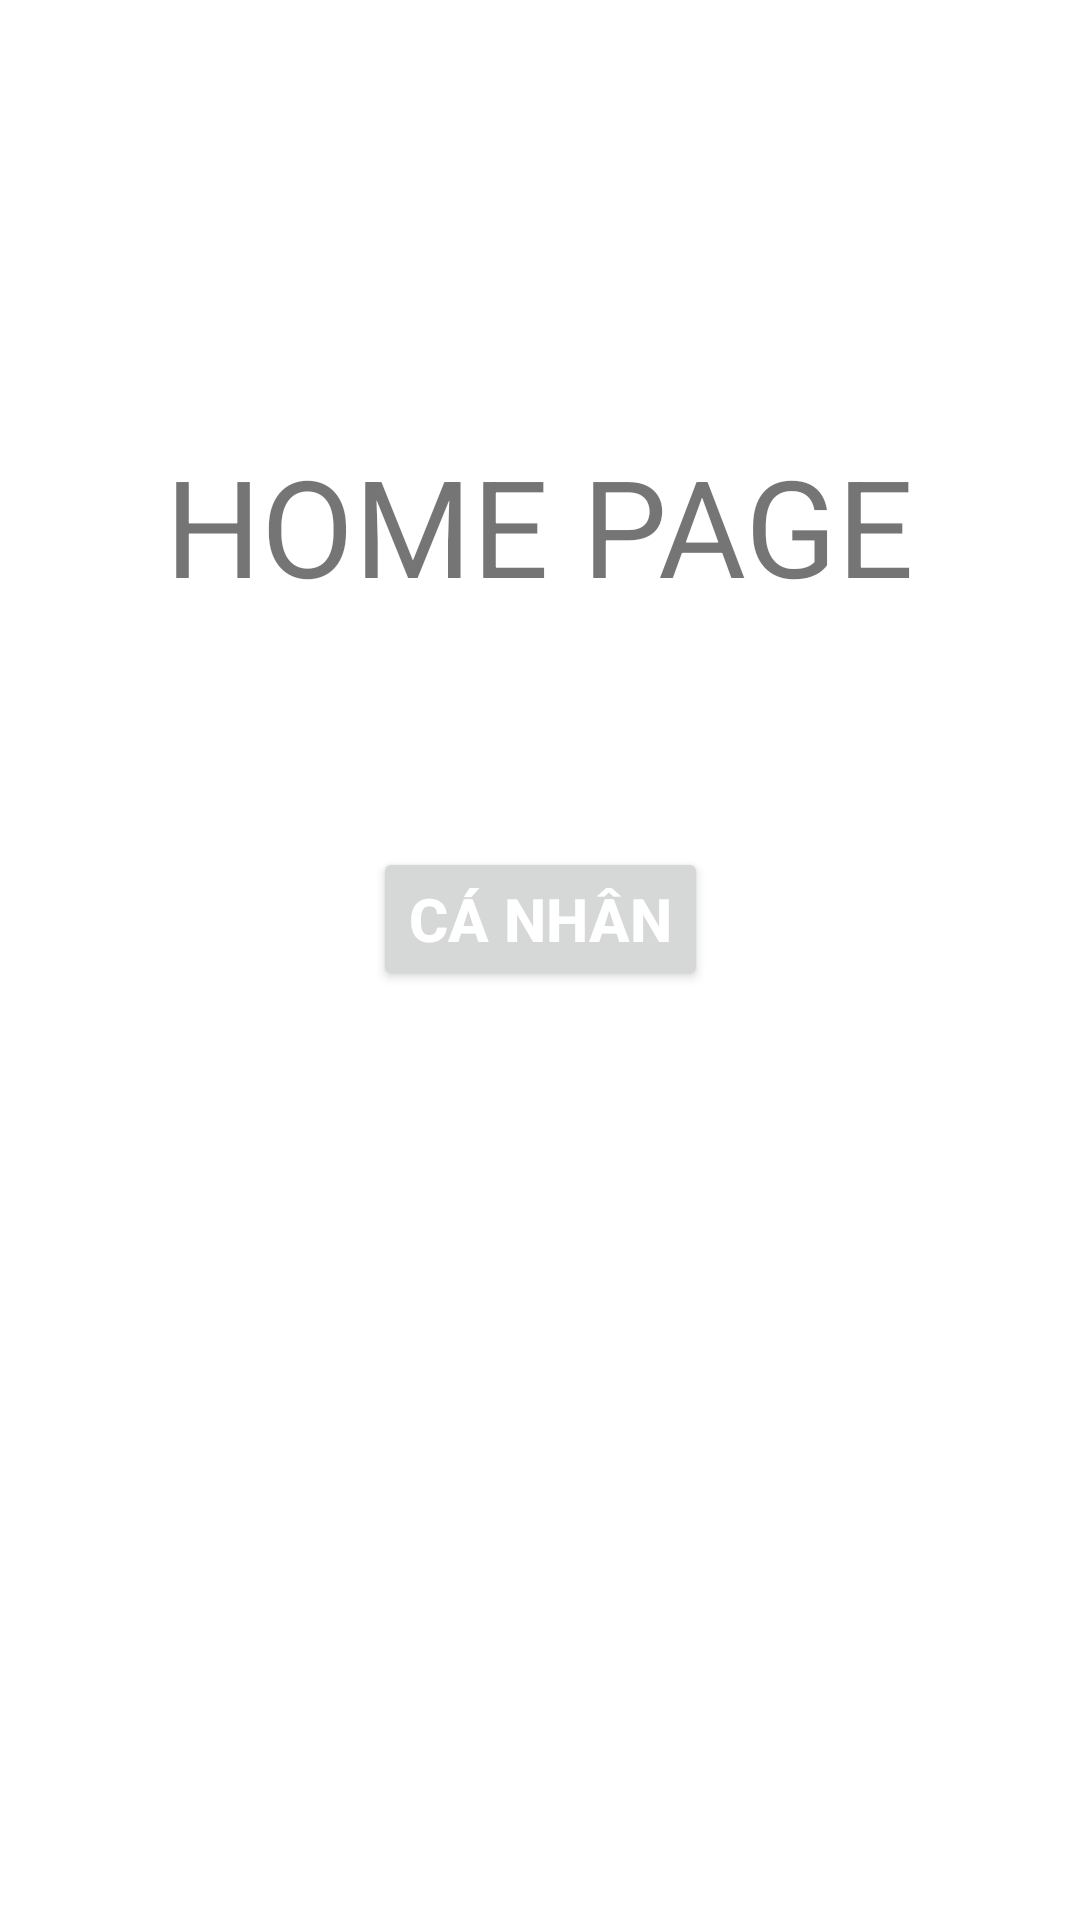

Android layout source for this screen:
<!-- AndroidManifest.xml: application theme Theme.PhongTroProject -->
<!-- res/layout/activity_home_page.xml -->
<?xml version="1.0" encoding="utf-8"?>
<androidx.constraintlayout.widget.ConstraintLayout xmlns:android="http://schemas.android.com/apk/res/android"
    xmlns:app="http://schemas.android.com/apk/res-auto"
    xmlns:tools="http://schemas.android.com/tools"
    android:layout_width="match_parent"
    android:layout_height="match_parent"
    tools:context=".HomePage">

    <TextView
        android:id="@+id/textView2"
        android:layout_width="wrap_content"
        android:layout_height="wrap_content"
        android:text="HOME PAGE"
        android:textSize="45sp"
        app:layout_constraintBottom_toBottomOf="parent"
        app:layout_constraintEnd_toEndOf="parent"
        app:layout_constraintStart_toStartOf="parent"
        app:layout_constraintTop_toTopOf="parent"
        app:layout_constraintVertical_bias="0.25" />

    <Button
        android:id="@+id/btn_show_profile"
        android:layout_width="wrap_content"
        android:layout_height="wrap_content"
        android:text="CÁ NHÂN"
        android:textSize="20sp"
        android:textStyle="bold"
        android:textColor="#ffff"
        app:layout_constraintBottom_toBottomOf="parent"
        app:layout_constraintEnd_toEndOf="parent"
        app:layout_constraintHorizontal_bias="0.500"
        app:layout_constraintStart_toStartOf="parent"
        app:layout_constraintTop_toBottomOf="@+id/textView2"
        app:layout_constraintVertical_bias="0.20" />
</androidx.constraintlayout.widget.ConstraintLayout>
<!-- resources referenced by this layout -->
<resources>
  <style name="Theme.PhongTroProject" parent="Theme.MaterialComponents.DayNight.NoActionBar">
          
          <item name="colorPrimary">@color/teal_200</item>
          <item name="colorPrimaryVariant">@color/teal_200</item>
          <item name="colorOnPrimary">@color/teal_200</item>
          
          <item name="colorSecondary">@color/teal_200</item>
          <item name="colorSecondaryVariant">@color/teal_200</item>
          <item name="colorOnSecondary">@color/teal_200</item>
          
          <item name="android:statusBarColor">?attr/colorPrimaryVariant</item>
          
      </style>
  <!-- not gathered from this repository: default colours our renderer supplied (Android Studio template values) -->
  <color name="teal_200">#FF03DAC5</color>
</resources>
